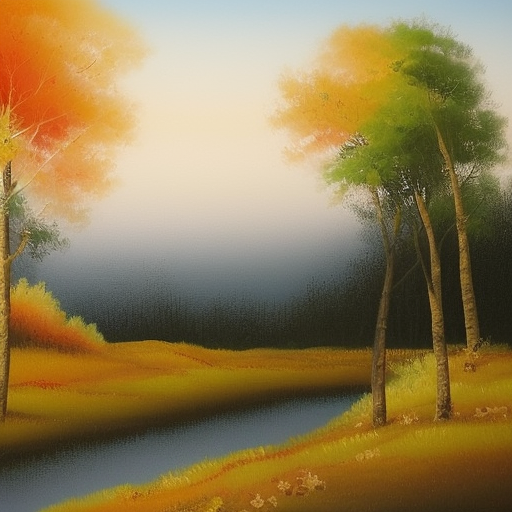
Generation parameters embedded in this image by AUTOMATIC1111 Stable Diffusion web UI or a fork of it (Forge, ...) (PNG 'parameters' text chunk):
Create a landscape that transitions smoothly through all four seasons (spring, summer, autumn, and winter). The artwork should depict the changing colors, textures, and atmospheric qualities associated with each season, while maintaining a harmonious overall composition
Negative prompt: nsfw
Steps: 20, Sampler: Euler a, CFG scale: 7, Seed: 2973748691, Size: 512x512, Model hash: 88ecb78256, Model: v2-1_512-ema-pruned, Version: v1.3.2